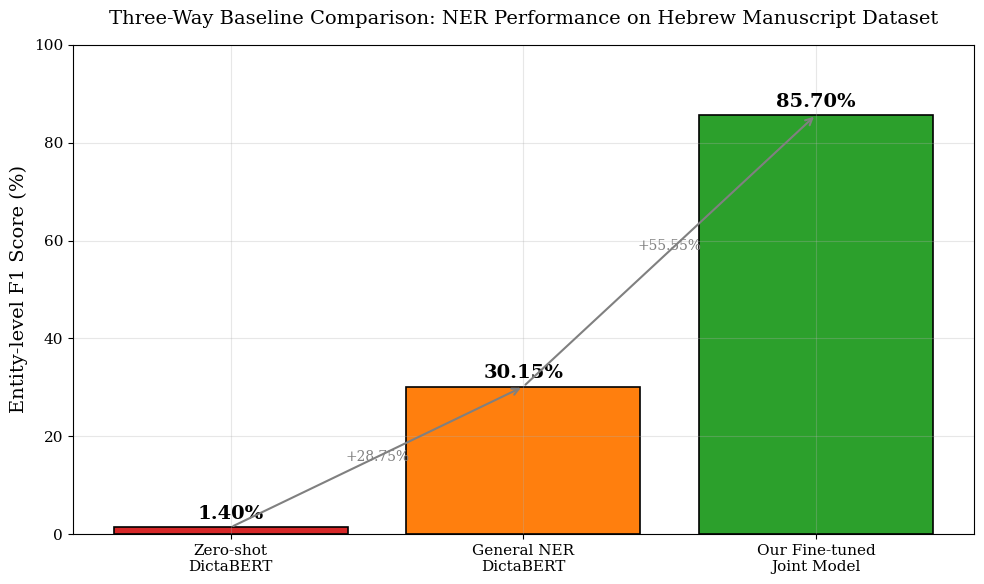

The script that saved this image: (Note: this script raises an exception after producing the figure.)
#!/usr/bin/env python3
"""Regenerate baseline comparison figures with updated values."""

import matplotlib.pyplot as plt
import numpy as np

# Set style for academic paper
plt.rcParams.update({
    'font.family': 'serif',
    'font.size': 12,
    'axes.labelsize': 14,
    'axes.titlesize': 14,
    'xtick.labelsize': 11,
    'ytick.labelsize': 11,
    'legend.fontsize': 11,
    'figure.figsize': (8, 5),
    'axes.grid': True,
    'grid.alpha': 0.3,
})

def create_three_way_comparison():
    """Create the three-way baseline comparison figure."""
    models = ['Zero-shot\nDictaBERT', 'General NER\nDictaBERT', 'Our Fine-tuned\nJoint Model']
    f1_scores = [1.40, 30.15, 85.70]
    colors = ['#d62728', '#ff7f0e', '#2ca02c']
    
    fig, ax = plt.subplots(figsize=(10, 6))
    
    bars = ax.bar(models, f1_scores, color=colors, edgecolor='black', linewidth=1.2)
    
    # Add value labels on bars
    for bar, score in zip(bars, f1_scores):
        height = bar.get_height()
        ax.annotate(f'{score:.2f}%',
                    xy=(bar.get_x() + bar.get_width() / 2, height),
                    xytext=(0, 3),
                    textcoords="offset points",
                    ha='center', va='bottom',
                    fontsize=14, fontweight='bold')
    
    ax.set_ylabel('Entity-level F1 Score (%)', fontsize=14)
    ax.set_title('Three-Way Baseline Comparison: NER Performance on Hebrew Manuscript Dataset', fontsize=14, pad=15)
    ax.set_ylim(0, 100)
    
    # Add improvement annotations
    ax.annotate('', xy=(1, 30.15), xytext=(0, 1.40),
                arrowprops=dict(arrowstyle='->', color='gray', lw=1.5))
    ax.text(0.5, 15, '+28.75%', ha='center', fontsize=10, color='gray')
    
    ax.annotate('', xy=(2, 85.70), xytext=(1, 30.15),
                arrowprops=dict(arrowstyle='->', color='gray', lw=1.5))
    ax.text(1.5, 58, '+55.55%', ha='center', fontsize=10, color='gray')
    
    plt.tight_layout()
    
    # Save as PNG and SVG
    plt.savefig('paper/figures/three_way_baseline_comparison.png', dpi=300, bbox_inches='tight')
    plt.savefig('paper/figures/three_way_baseline_comparison.svg', bbox_inches='tight')
    print("Saved: three_way_baseline_comparison.png and .svg")
    plt.close()

def create_baseline_comparison():
    """Create the baseline comparison figure (two models)."""
    models = ['DictaBERT\n(General NER)', 'Our Fine-tuned\nJoint Model']
    f1_scores = [30.15, 85.70]
    colors = ['#ff7f0e', '#2ca02c']
    
    fig, ax = plt.subplots(figsize=(8, 6))
    
    bars = ax.bar(models, f1_scores, color=colors, edgecolor='black', linewidth=1.2, width=0.5)
    
    # Add value labels on bars
    for bar, score in zip(bars, f1_scores):
        height = bar.get_height()
        ax.annotate(f'{score:.2f}%',
                    xy=(bar.get_x() + bar.get_width() / 2, height),
                    xytext=(0, 3),
                    textcoords="offset points",
                    ha='center', va='bottom',
                    fontsize=14, fontweight='bold')
    
    ax.set_ylabel('Entity-level F1 Score (%)', fontsize=14)
    ax.set_title('Baseline Comparison: NER Performance on Hebrew Manuscript Dataset', fontsize=14, pad=15)
    ax.set_ylim(0, 100)
    
    # Add improvement annotation
    ax.annotate('', xy=(1, 85.70), xytext=(0, 30.15),
                arrowprops=dict(arrowstyle='->', color='gray', lw=2))
    ax.text(0.5, 58, '+55.55%', ha='center', fontsize=12, color='gray', fontweight='bold')
    
    plt.tight_layout()
    
    # Save as PNG and SVG
    plt.savefig('paper/figures/baseline_comparison.png', dpi=300, bbox_inches='tight')
    plt.savefig('paper/figures/baseline_comparison.svg', bbox_inches='tight')
    print("Saved: baseline_comparison.png and .svg")
    plt.close()

if __name__ == '__main__':
    print("Regenerating figures with updated values...")
    print("  - Our model NER F1: 85.70%")
    print("  - DictaBERT baseline: 30.15%")
    print("  - Improvement: +55.55%")
    print()
    
    create_three_way_comparison()
    create_baseline_comparison()
    
    print("\nDone! Figures have been regenerated.")
